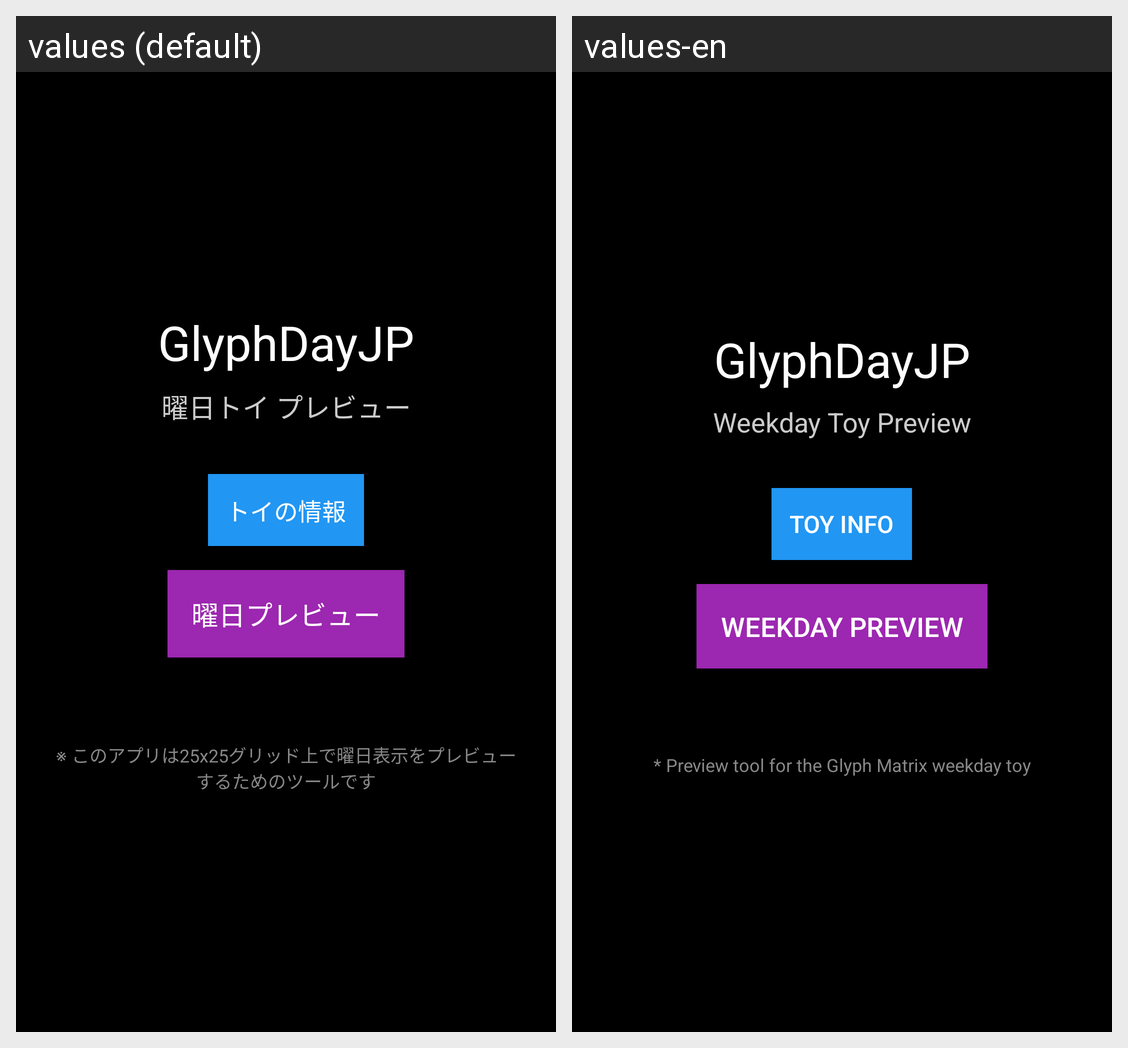

Here is an Android app screen in its default locale and in the app's own translations. Write out the translated-string differences for the strings that appear on this screen.
Android screen res/layout/activity_main.xml rendered under 2 locales, left to right: values (default), values-en. Device: Nexus 5 (rendered at 1080×1920; each locale shown at half size, 540×960, under a caption strip naming it); theme Theme.AppCompat.Light.DarkActionBar.
Strings drawn on this screen, with the default value and each locale's value (text and hints the layout hard-codes, and strings that could not be matched under every locale, appear in the picture but are not listed):

title_main
  values: GlyphDayJP
  values-en: GlyphDayJP

subtitle_main
  values: 曜日トイ プレビュー
  values-en: Weekday Toy Preview

btn_toy_info
  values: トイの情報
  values-en: Toy Info

btn_weekday_preview
  values: 曜日プレビュー
  values-en: Weekday Preview

footer_note
  values: ※ このアプリは25x25グリッド上で曜日表示をプレビューするためのツールです
  values-en: * Preview tool for the Glyph Matrix weekday toy
